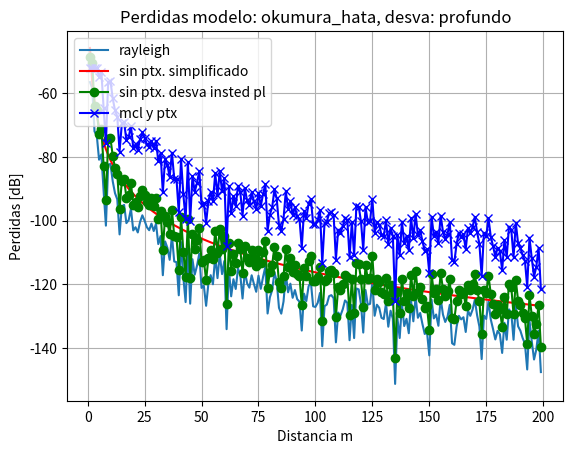

Write the Python code that produced this figure.
#import
import matplotlib.pyplot as plt
import numpy as np
import math
#como esto no usa submodulos, no necesito hacer try catch en esos modulos.
#en el futuro si puede ocurrir, asi que:

#try:
	#aqui van los submodulos.
#except:
	#pass

#modelo del canal incluye perdidas AWGN y RUIDO. Crear modulos awgn y ruido. desechado.

#Falta validar unidades de distancias y frequencias.

class Modelo_Canal:
	"""Clase que define el modelo del canal, calcula las perdidas del sistema. No adiciona AWGN ni Ruido."""
	def __init__(self, params_perdidas, params_simulacion, params_desvanecimiento): #usar args and kwards, recibir tipo de primero, y sus parametros.
		#params_perdidas[0]:tipo de perdidas
		#params_perdidas[1]:potencia de tx
		#params_perdidas[2]:perdidas en tx
		#params_perdidas[3]:ganancia en tx ***array numpy *s cambia por ganancia relativa previamente.
		#params_perdidas[4]:ganancia en rx
		#params_perdidas[5]:perdidas en rx
		#params_perdidas[6]:sensibilidad de todos los usuarios #en el futuro, sensibidad variable
		#print("from modelo canal", frecuencia)
		#RX_PWR = TX_PWR – Max (pathloss – G_TX – G_RX, MCL)
		#ENTRADA
		self.tx_prw=params_perdidas[1]
		self.tx_loss=params_perdidas[2]
		self.tx_grel=params_perdidas[3] #relativa
		#--
		self.rx_g=params_perdidas[4] #no relativa
		self.rx_loss=params_perdidas[5]
		self.rx_sens=params_perdidas[6]

		#--
		self.frecuencia=params_simulacion[0][0] #en gigaherz
		self.unidades_freq=params_simulacion[0][1]
		#
		self.distancias=params_simulacion[1][0]
		self.unidades_dist=params_simulacion[1][1]

		self.params_perdidas=params_perdidas
		self.params_desvanecimiento=params_desvanecimiento

		self.tipo_perdidas=params_perdidas[0][0]
		self.params_modelo=params_perdidas[0][1]
		print('parametros modelo', self.params_modelo)
		print('parametros desvanecimiento', self.params_desvanecimiento)
		#AUXILIAR
		#self.distancias=0
		self.resultado_path_loss_antes=0 #eliminar, dejar solo en debug.
		self.desvanecimiento=0
		self.balance_simplificado=0

		#SALIDA
		self.resultado_path_loss=0
		self.resultado_balance=0
		self.resultado_margen=0
		#self.inicializar_distancias()
		self.inicializar_tipo()
		#se altera el orden para poder obtener los valores de perdidas, en el
		#desvanecimiento rayleight, y luego, adicionar ese desvanecimiento al balance del enlace
		self.inicializar_desvanecimiento()
		self.balance_del_enlace_mcl()
		#self.inicializar_balance()


	def inicializar_tipo(self):
		'''Segun el modelo de propagacion escogido, inicizalizar selecciona la funcion que calcula las perdidas'''
		if self.tipo_perdidas =="espacio_libre":
			#km, GHz
			if self.unidades_dist=="m":
				#convierto a kilometros
				self.distancias=self.distancias/1000
			else:
				pass #opcion kilometro, no cambia.

			if self.unidades_freq=="mhz":
				#convierto a gigaherz
				self.unidades_freq=self.unidades_freq/1000
			else:
				pass #opcion gigahez, no cambia.
			self.perdidas_espacio_libre_ghz()
			#self.balance_del_enlace_simple()


		elif self.tipo_perdidas =="okumura_hata":
			#km, mhz
			if self.unidades_dist=="m":
				#convierto a kilometros
				self.distancias=self.distancias/1000
			else:
				pass #opcion kilometro, no cambia.
			if self.unidades_freq=="ghz":
				#convierto a megaherz
				self.unidades_freq=self.unidades_freq*1000
			else:
				pass #opcion megaherz, no cambia.
			self.perdidas_okumura_hata_mhz()
			#self.balance_del_enlace_mcl()
			#self.balance_del_enlace_simple()
		else:
			pass

	def inicializar_desvanecimiento(self):
		'''Crea un array de desvanecimiento, dependiendo del tipo y especificaciones extras'''
		if self.params_desvanecimiento[0]=="lento":
			print("lento seleccionado")
			#distancias=np.arange(1,200,1)
			#sized=len(distancias)
			if self.params_desvanecimiento[1]:
				sigma_xn=self.params_desvanecimiento[2][1]
				mu=self.params_desvanecimiento[2][2]
				#if true, el desvanecimiento deja de ser 0 y se integra a las perdidas.
				self.desvanecimiento=np.random.normal(mu,sigma_xn,self.distancias.shape)

			else:
				pass #se suma 0, a las perdidas iniciales.


		elif self.params_desvanecimiento[0]=="profundo":
			print("(rayleight) seleccionado")
			if self.params_desvanecimiento[1]:
				#sigma_xn=self.params_desvanecimiento[2][1]
				#mu=self.params_desvanecimiento[2][2]
				#if true, el desvanecimiento deja de ser 0 y se integra a las perdidas.
				path_loss_desva=10**(-self.resultado_path_loss/10)
				path_loss_desva_r=np.sqrt(path_loss_desva)
				b=path_loss_desva_r/np.sqrt(np.pi/2)
				bray=np.random.rayleigh(b)
				bray=np.power(bray,2)
				self.desvanecimiento=10*np.log10(bray) #bray_dB
				plt.figure()
				plt.plot(self.distancias, self.desvanecimiento, label="rayleigh")
			else:
				pass #se suma 0, a las perdidas iniciales.

		elif self.params_desvanecimiento[0]=="mixto":
			print("rapido+lento seleccionado")
		else:
			pass

	def perdidas_espacio_libre_ghz(self):
		#outs dB
		'''Funcion que calcula las perdidas de espacio libre en dB'''
		self.resultado_path_loss=92.4+20*np.log10(self.frecuencia)+20*np.log10(self.distancias)

	def perdidas_okumura_hata_mhz(self):
		#outs dB
		#http://catarina.udlap.mx/u_dl_a/tales/documentos/lem/soriano_m_jc/capitulo2.pdf
		'''Funcion que calcula las perdidasd de espacio con el modelo hata 1980.
		Fuente:Empirical Formula for Propagation Loss in Land Mobile Radio Services'''
		#rangos
		#fc:150,1500 MHz
		#hb=30,200 m
		#R:1, 200 km #no es el radio, es la distancia.
		#hb=30 #m
		#alfa=0
		#hm=1.5
		hb=self.params_modelo[0]
		alfa=self.params_modelo[1] #0 si hm=1.5m
		hm=self.params_modelo[2]
		#de la forma: Lp=A+Blog10(R)

		A=69.55+26.16*np.log10(self.frecuencia)-13.82*np.log10(hb)-alfa*(hm)
		B=44.9-6.55*np.log10(hb)
		E=3.2*(np.log10(11.75*hm))**2 -4.97 #[dB] para ciudades grandes y fc>300 MHz
		#E=8.29*(np.log10(1.54*hm))**2 -1.1 #[dB] para ciudades grandes y fc<300 MHz
		print("okumura_hata, says->A,B:",A,B)
		#print("distancias")
		#print(self.distancias)
		self.resultado_path_loss_antes=A+B*np.log10(self.distancias)-E
		self.resultado_path_loss=A+B*np.log10(self.distancias)-E #+ self.desvanecimiento


	def perdidas_umi_ci(self):
		'''Este modulo recrea las perdidas con distancia [m] frecuencia [GHz] con los parametros alpha_n: 3.1 y con Sigma_Xn:8.1 dB
		considerados por la documentacion valores en dB para sigma y veces para alpha_n
		***articulo Simulation path loss Propagation Path Loss models for 5G urban micro and macro-cellular Scenarios
		-rango de frecuencias debajo de 30GHz'''
		alpha_n=3.1
		sigma_xn=8.1
		correcion_freq_ghz=32.4+20*math.log10(self.frecuencia)
		correccion_dist_m=10*alpha_n*np.log10(self.distancias)
		self.resultado_path_loss=correcion_freq_ghz+correccion_dist_m+sigma_xn


	def perdidas_umi_abg(self):
		'''Este modulo recrea las perdidas con distacia [m] frecuencia [GHz] con los parametros alpha_n: 3.5 gamma : 1.9 (veces)
		-consideramos alpha y gamma como la dependencia de las perdidas en  relacion a la distancia y la frecuencia
		-Beta es un factor de correccion o compensacion de optimizacion en [dB],
		-sigma_Xn[dB]:8.0 desviacion estandar.
		***articulo Propagation Path Loss Models for 5G Urban Micro- and Macro-Cellular Scenarios✮
		-rango de frecuencias debajo de 30GHz'''
		alpha_n=3.5
		beta=24.4
		gamma=1.9
		sigma_xn=8.0
		correccion_freq_ghz=(10*gamma*math.log10(self.frecuencia))
		correcion_dist_m=(10*alpha_n*np.log10(self.distancias))
		self.resultado_path_loss=correccion_freq_ghz+correcion_dist_m+beta+sigma_xn


	def parametro_uma_pl(self, dist ,dist_ref,dist_3d):
		'''Falta documentar, falta corregir variables locales y globales (self.dist?)'''
		if (dist <= dist_ref) and (dist>= 10):
			path_l=28.0+22*math.log10(dist_3d)+20*math.log10(self.frecuencia)
		elif self.dist>disbp and dist<=5000:
			path_l=13.54+39.08*math.log10(dist_3d)+20*math.log10(self.frecuencia)-0.6*(Hut-1.5)
		else:
			path_l=32.4+20*log10(self.frecuencia)+20*log10(10)
		return path_l


	def perdidas_tr_38901(self):
		'''Este modulo recrea las perdidas con distancia[m] y frecuencia[GHz] con los parametros
		-distancia breakpoint: 4(Hbs-He)*(Hut-He)*fc/C
		-rango de frecuencias para escenario UMa son por debajo de 6Ghz
		Fuente: https://www.etsi.org/deliver/etsi_tr/138900_138999/138901/15.00.00_60/tr_138901v150000p.pdf'''
		frecuencia_hz= self.frecuencia*math.pow(10,9)
		distancia_3d=np.sqrt(Hbs**2+self.distancias**2)
		dist_breakpoint=(4*(Hbs-He)*(Hut-He)*frecuencia_hz)/(3*math.pow(10, 8))
		dist_bp=np.array(np.ones_like(self.distancias)*dist_breakpoint,dtype='int32')
		#print(distbreakpoint)
		#CORREGIR
		pl=[self.parametro_uma_pl(distancias,dist_ref,dist_3d) for distancias,dist_ref,dist_3d in zip(self.distancias,dist_bp,distancia_3d)]
		self.path_loss=np.array(pl,dtype='float32')


	def balance_del_enlace_simple(self):
		'''Funcion que calcula un balance del enlace sencillo:
		Potencia recibida ( dB ) = potencia transmitida (dB) + Ganancias (dB) - Pérdidas (dB)'''
		#segemento=ptx-perdidas+ganancia
		#ATENCION, DOCUMENTAR UNIDADES
		#"espacio_libre", pot_tx,loss_tx, gan_tx, gan_rx, loss_rx,sensibilidad
		#params_perdidas[0]:tipo de perdidas
		#params_perdidas[1]:potencia de tx
		#params_perdidas[2]:perdidas en tx

		#params_perdidas[3]:ganancia en tx

		#params_perdidas[4]:ganancia en rx
		#params_perdidas[5]:perdidas en rx
		#params_perdidas[6]:sensibilidad de todos los usuarios #en el futuro, sensibidad variable
		##segmento_tx=self.params_perdidas[1]-self.params_perdidas[2]+self.params_perdidas[3]
		##segmento_rx=self.params_perdidas[4]-self.params_perdidas[5]
		##self.resultado_balance=segmento_tx-self.resultado_path_loss+segmento_rx

		##self.resultado_margen=self.resultado_balance+self.params_perdidas[6]

		segmento_tx=self.tx_prw+self.tx_grel-self.tx_loss
		segmento_rx=self.rx_g-self.rx_loss
		self.resultado_balance=segmento_tx+segmento_rx-self.resultado_path_loss
		self.resultado_margen=self.resultado_balance-self.rx_sens


	def balance_del_enlace_mcl(self):
		'''Funcion que calcula un balance del enlace, teniendo en cuenta el mcl.
		RX_PWR = TX_PWR – Max (pathloss – G_TX – G_RX, MCL)
		where:
		RX_PWR is the received signal power
		TX_PWR is the transmitted signal power
		G_TX is the transmitter antenna gain
		G_RX is the receiver antenna gain
		---
		Una ecuación de balance de enlace que incluye todos estos efectos, expresado de forma logarítmica,
		podría tener este aspecto:

		  P_ {RX} = P_ {TX} + G_ {TX} - L_ {TX} - L_ {FS} - L_M + G_ {RX} - L_ {RX} \,

		dónde:

		P_ {RX} = Potencia recibida (dBm)
		P_ {TX} = Potencia de salida del transmisor (dBm)
		G_ {TX}= Transmisor de ganancia de la antena (dBi)
		L_ {TX} = pérdidas transmisor (coaxiales, conectores, ...) (dB)
		L_ {FS}= Pérdida de trayecto , por lo general la pérdida de espacio libre (dB)
		L_M = Pérdidas diversas ( desvanecimiento margen, la pérdida del cuerpo, desadaptación de polarización, otras pérdidas ...) (dB)
		G_ {RX}= Receptor de ganancia de la antena (dBi)
		L_ {RX} = pérdidas receptor (coaxial, conectores, ...) (dB) '''
		mcl=70 #dB para entorno urbano.
		#segmento_tx=self.tx_grel-self.tx_loss
		#segmento_rx=self.rx_g-self.rx_loss
		#self.resultado_balance=segmento_tx+segmento_rx-self.resultado_path_loss
		print("-----------------------path loss: ")
		print(self.resultado_path_loss)

		if self.params_desvanecimiento[0]=="lento":
			self.balance_simplificado=self.resultado_path_loss-self.tx_grel-self.rx_g+self.tx_loss+self.rx_loss
			plt.plot(self.distancias, -self.balance_simplificado, 'r-',  label="sin ptx, simplificado")
			self.balance_simplificado=self.balance_simplificado+self.desvanecimiento
			plt.plot(self.distancias, -self.balance_simplificado, "go-",  label="sin ptx + desva")
		elif self.params_desvanecimiento[0]=="profundo":
			self.balance_simplificado=-self.desvanecimiento-self.tx_grel-self.rx_g+self.tx_loss+self.rx_loss
			balance_simplificado_original=self.resultado_path_loss-self.tx_grel-self.rx_g+self.tx_loss+self.rx_loss
			plt.plot(self.distancias, -balance_simplificado_original, "r-",  label="sin ptx. simplificado")
			plt.plot(self.distancias, -self.balance_simplificado, "go-",  label="sin ptx. desva insted pl")
		else:
			pass

		self.resultado_balance=self.tx_prw-np.maximum(self.balance_simplificado, mcl)


		###print("-----------------------resultadao balance simplificado-> maxx: ")
		###print(maxx)
		self.resultado_margen=self.resultado_balance-self.rx_sens

	def balance_del_enlace_LTE(self):
		'''Funcion que calcula el balance del enlace 5G/4G.
		Fuente:http://www.techplayon.com/5g-network-rf-planning-link-budget-basics/
		Received Signal Level at receiver (dBm) =
		gNodeB transmit power (dBm) – 10*log10 (subcarrier quantity) + gNodeB antenna gain (dBi)
		– gNodeB cable loss (dB) – Path loss (dB) – penetration loss (dB) – foliage loss (dB)
		– body block loss (dB) – interference margin (dB) – rain/ice margin (dB)
		– slow fading margin (dB) – body block loss (dB) + UE antenna gain (dB)
		'''

		self.resultado_balance=0

	def balance_del_enlace_5G(self):
		'''Funcion que calcula el balance del enlace 5G/4G.
		Fuente:http://www.techplayon.com/5g-network-rf-planning-link-budget-basics/
		Received Signal Level at receiver (dBm) =
		gNodeB transmit power (dBm) – 10*log10 (subcarrier quantity) + gNodeB antenna gain (dBi)
		– gNodeB cable loss (dB) – Path loss (dB) – penetration loss (dB) – foliage loss (dB)
		– body block loss (dB) – interference margin (dB) – rain/ice margin (dB)
		– slow fading margin (dB) – body block loss (dB) + UE antenna gain (dB)
		'''

		self.resultado_balance=0

	def balance_del_enlace_UMa(self):
		#mismo que el de 5G
		pass

	def balance_del_enlace_UMi(self):
		#mismo que el de 5G
		pass




def prueba_interna_resultado_path_loss():
	#obsoleta
	'''Funcion que prueba el concepto de perdidas de espacio libre con numpy'''
	freq=10 #en gigas
	distancias_km=np.array([0.1, 1, 2, 3, 4, 5, 6])
	modelo_simple=Modelo_Canal(freq, distancias_km)
	modelo_simple.perdidas_espacio_libre_ghz()
	l_bs=modelo_simple.resultado_path_loss
	print(l_bs)

def prueba_interna_desvanecimiento_lento():
	'''Funcion que prueba el concepto de tipos desvanecimiento con numpy'''
	#params sim
	freq=1.5 #gigas?
	distancias=np.arange(1,200,1)

	#params perdidas
	params_modelo=[30, 0, 1.5] #hb, alfa, hm
	modelo=['okumura_hata',params_modelo] #si no: se pone, se escribe o se escribe bien, el pathloss es 0
	pot_tx=18 #18 #dBm
	loss_tx=5
	gan_tx=5
	gan_rx=8
	loss_rx=0
	sensibilidad=-92 #dBm
	##
	params_p=[modelo, pot_tx,loss_tx, gan_tx, gan_rx, loss_rx,sensibilidad]
	#
	params_sim=[(freq,"ghz"),(distancias, "km")]
	#
	#params desv
	tipo_desv='lento'
	alpha_n=3.1
	sigma_xn=4
	mu=0
	play_desv=False
	params_desv=[tipo_desv, play_desv, [alpha_n, sigma_xn, mu]]

	modelo_simple=Modelo_Canal(params_p, params_sim, params_desv)
	#LA PREGUNTA ES AQUI, CON LOS anteriores DEBERIA ARROJAR HATA, PERO ESTA REALIZANDO libre_ghz.... Corregido
	#modelo_simple.perdidas_espacio_libre_ghz()
	#path_loss=modelo_simple.resultado_path_loss
	balance=modelo_simple.resultado_balance
	#print(path_loss)

	#desvanecimiento lento
	#distancias_np=np.array([[10,50,100],[130, 170, 200]])
	#print("shape", distancias_np.shape)

	#sized=len(distancias)
	N=np.random.normal(mu,sigma_xn,distancias.shape)
	balance_desv=balance+N
	plt.grid(True)
	plt.xlabel('Distancia m')
	plt.ylabel('Perdidas [dB]')
	plt.title('Perdidas modelo: '+ modelo[0])
	#plt.plot(distancias,path_loss,'b*')
	plt.plot(distancias,balance,'bx')
	plt.plot(distancias,balance_desv,'go-')
	plt.show()

def prueba_interna_desvanecimiento_prof():
	'''Funcion que prueba el concepto de tipos desvanecimiento con numpy'''
	#params sim
	freq=1.5 #gigas?
	distancias=np.arange(1,200,1)

	#params perdidas
	params_modelo=[30, 0, 1.5] #hb, alfa, hm
	modelo=['okumura_hata',params_modelo] #si no: se pone, se escribe o se escribe bien, el pathloss es 0
	pot_tx=18 #18 #dBm
	loss_tx=5
	gan_tx=5
	gan_rx=8
	loss_rx=0
	sensibilidad=-92 #dBm
	##
	params_p=[modelo, pot_tx,loss_tx, gan_tx, gan_rx, loss_rx,sensibilidad]
	#
	params_sim=[(freq,"ghz"),(distancias, "km")]
	#
	#params desv
	tipo_desv='profundo'
	alpha_n=3.1
	sigma_xn=4
	mu=0
	play_desv=True
	params_desv=[tipo_desv, play_desv, [alpha_n, sigma_xn, mu]]

	modelo_simple=Modelo_Canal(params_p, params_sim, params_desv)
	#LA PREGUNTA ES AQUI, CON LOS anteriores DEBERIA ARROJAR HATA, PERO ESTA REALIZANDO libre_ghz.... Corregido
	#modelo_simple.perdidas_espacio_libre_ghz()
	#path_loss=modelo_simple.resultado_path_loss
	balance=modelo_simple.resultado_balance

	plt.grid(True)
	plt.xlabel('Distancia m')
	plt.ylabel('Perdidas [dB]')
	plt.title('Perdidas modelo: '+ modelo[0]+', desva: '+tipo_desv)
	#plt.plot(distancias,path_loss,'b*')

	plt.plot(distancias,balance,'bx-', label="mcl y ptx")
	plt.legend(loc="upper left")
	plt.show()


if __name__=="__main__":
	#Prototipo:
	#import #aqui van los submodulos nuevamente para envitar errores

	#prueba interna 1.
	#prueba_interna_resultado_path_loss()
	#prueba_interna_desvanecimiento_lento() #se observa unos puntos planos al principo del array, se debe al mcl.
	prueba_interna_desvanecimiento_prof()
else:
	print("Modulo <escribir_nombre> importado")
